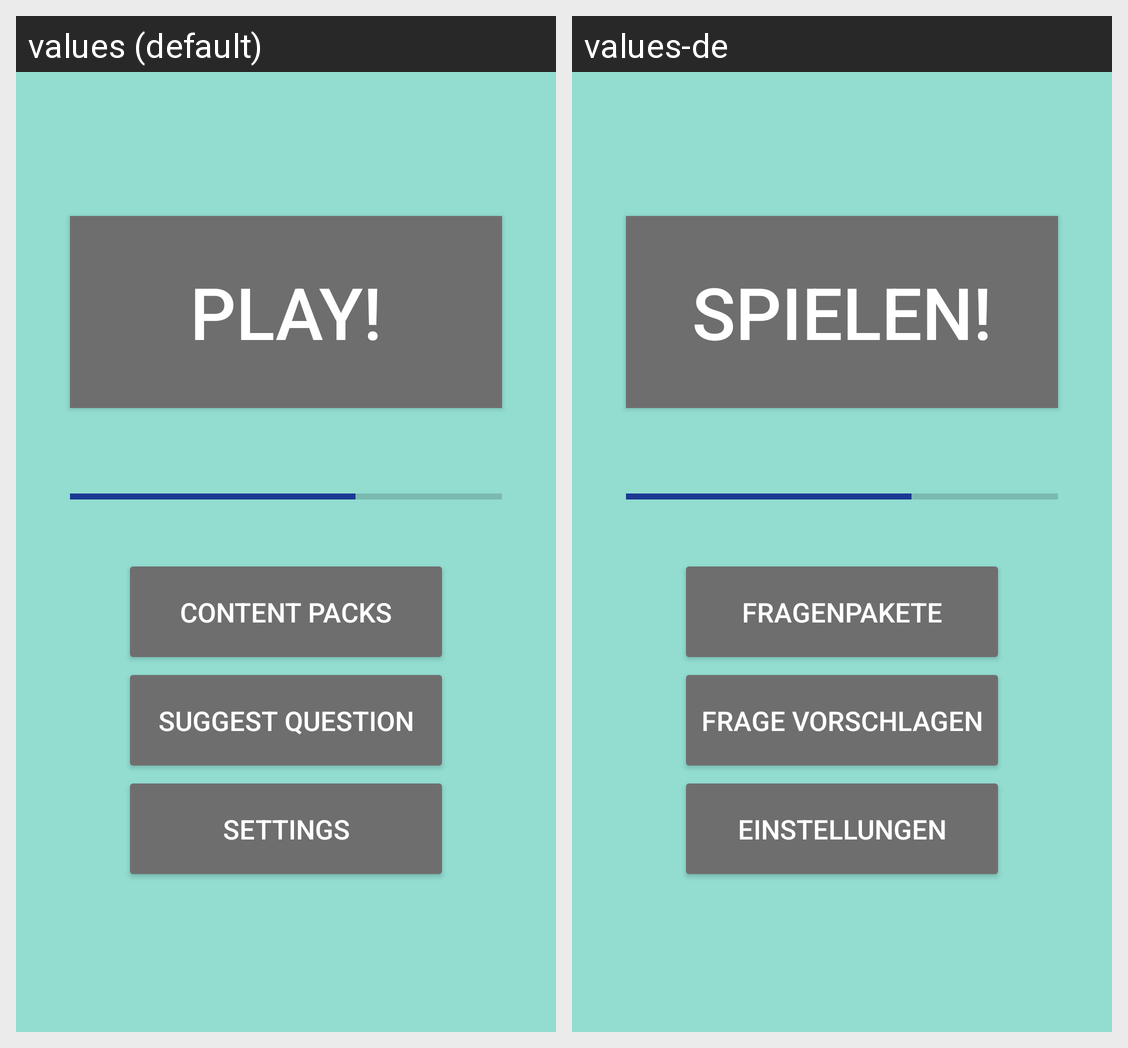

Here is an Android app screen in its default locale and in the app's own translations. Write out the translated-string differences for the strings that appear on this screen.
Android screen res/layout/activity_main.xml rendered under 2 locales, left to right: values (default), values-de. Device: Nexus 5 (rendered at 1080×1920; each locale shown at half size, 540×960, under a caption strip naming it); theme AppTheme.
Strings drawn on this screen, with the default value and each locale's value (text and hints the layout hard-codes, and strings that could not be matched under every locale, appear in the picture but are not listed):

btn_play
  values: Play!
  values-de: Spielen!

btn_packs
  values: Content Packs
  values-de: Fragenpakete

btn_suggest
  values: Suggest Question
  values-de: Frage vorschlagen

btn_settings
  values: Settings
  values-de: Einstellungen
